9-way image classification set "Dataset" from GitHub (ahmdfauzrl/Klasifikasi-Jenis-Beras); label vocabulary: IR64 rice medium quality, IR64 rice not feasible, IR64 rice premium quality, Pandan Wangi rice medium quality, Pandan Wangi rice not feasible, Pandan Wangi rice premium quality, Rojolele rice medium quality, Rojolele rice not feasible, Rojolele rice premium quality.

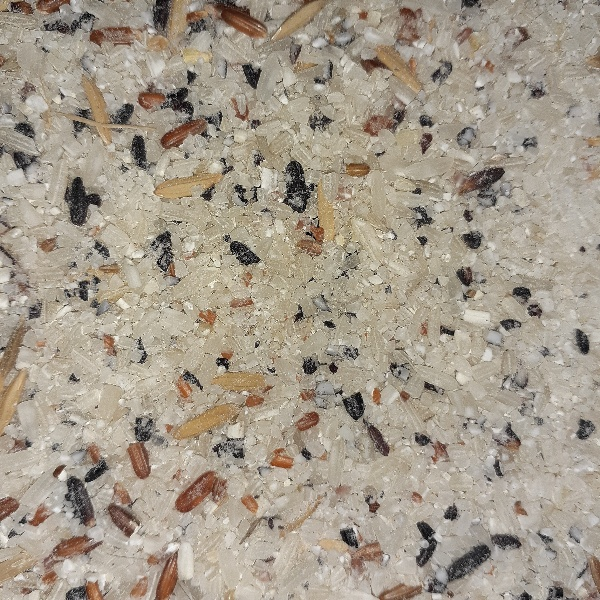
Label: IR64 rice not feasible

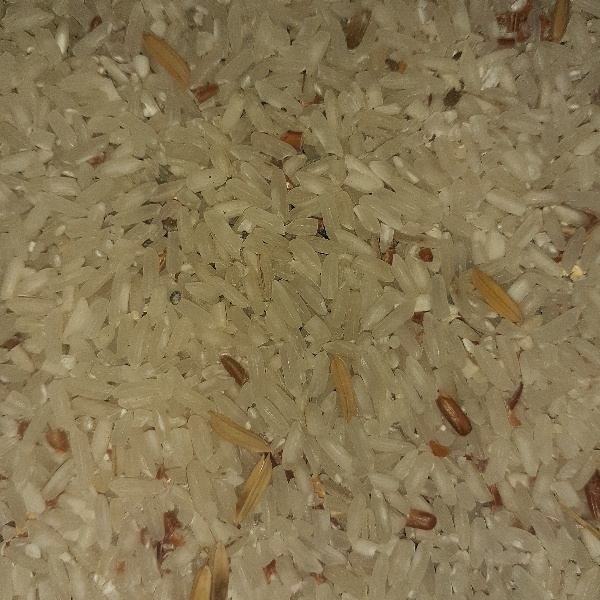
Label: Rojolele rice medium quality

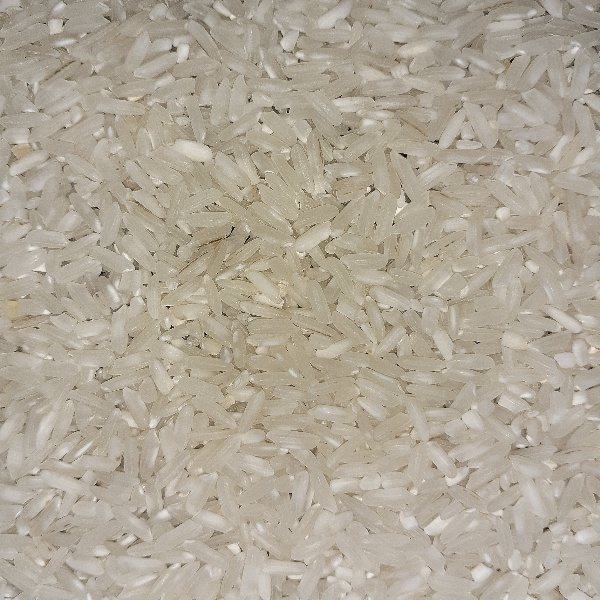
Label: IR64 rice premium quality

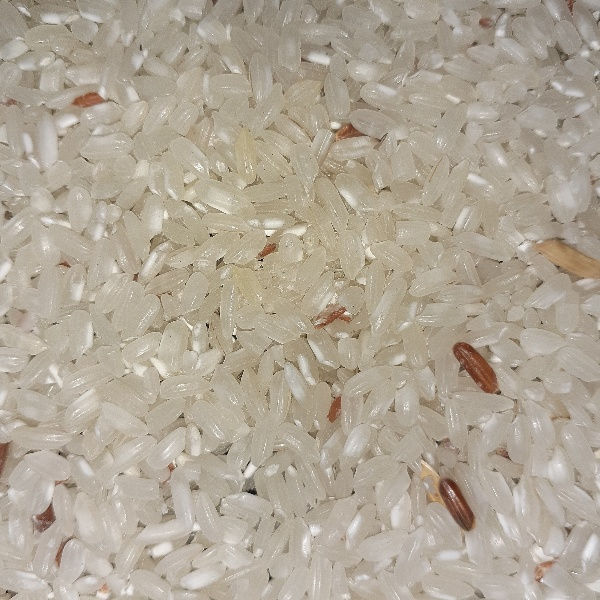
Label: Pandan Wangi rice medium quality

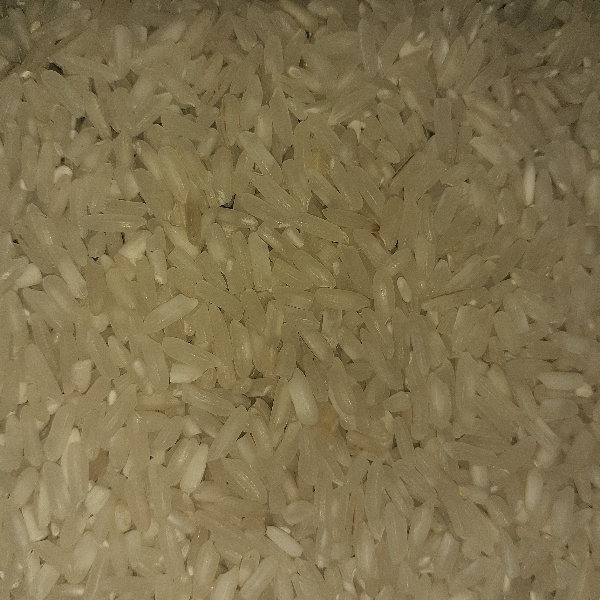
Label: Rojolele rice premium quality

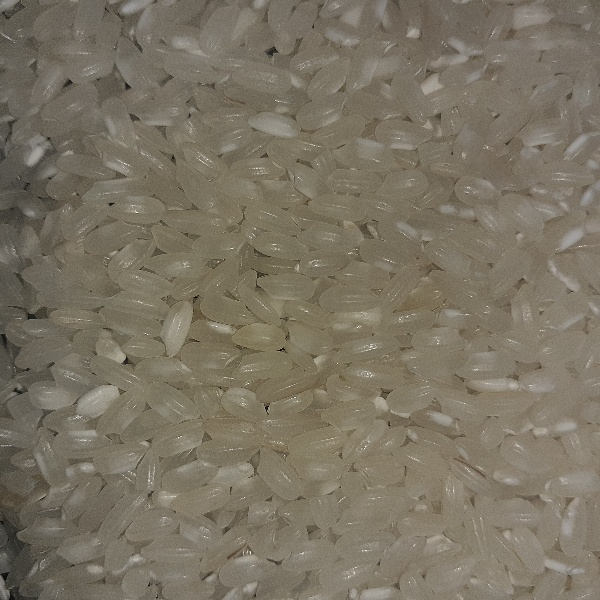
Label: Pandan Wangi rice premium quality
